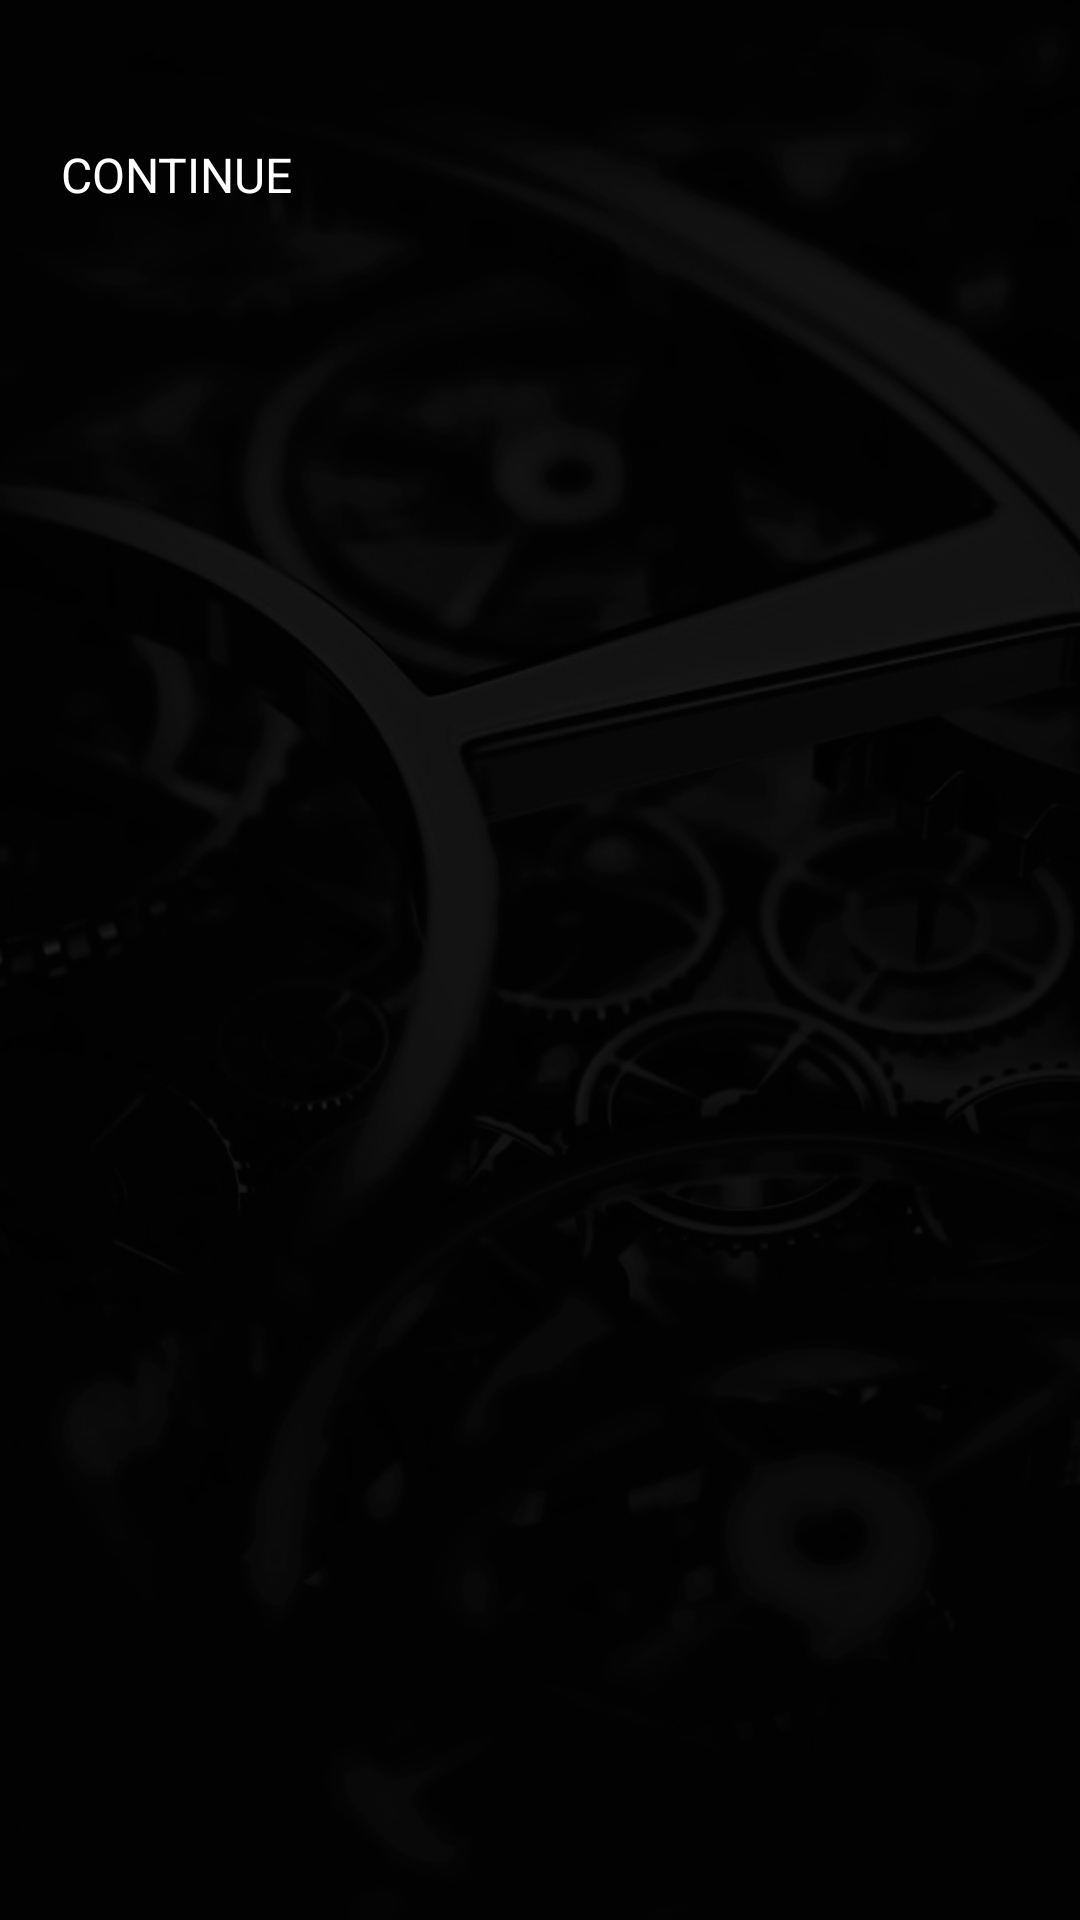

Here is an Android app screen rendered from its layout file. Give the layout XML and the strings, colors and styles it references.
<!-- AndroidManifest.xml: application theme AppTheme -->
<!-- res/layout/story_fragment_h1920.xml -->
<?xml version="1.0" encoding="utf-8"?>
<ScrollView
    android:id="@+id/story_scrollView"
    android:layout_width="match_parent"
    android:layout_height="match_parent"
    xmlns:android="http://schemas.android.com/apk/res/android">

    <androidx.constraintlayout.widget.ConstraintLayout
        xmlns:app="http://schemas.android.com/apk/res-auto"
        android:layout_width="match_parent"
        android:layout_height= "wrap_content"
        android:theme="@style/StoryFragmentTallScreen">

        <TextView
            android:id="@+id/plot"
            android:layout_width="wrap_content"
            android:layout_height="wrap_content"
            app:layout_constraintTop_toTopOf="parent"
            app:layout_constraintStart_toStartOf="parent"
            android:paddingStart="8dp"
            android:paddingEnd="12dp"
            android:paddingTop="2dp"
            android:paddingBottom="4dp"
            android:textSize="18sp"
            />

        <TextView
            android:id="@+id/result"
            android:layout_width="wrap_content"
            android:layout_height="wrap_content"
            android:paddingStart="8dp"
            android:paddingEnd="12dp"
            android:paddingTop="20dp"
            app:layout_constraintStart_toStartOf="parent"
            app:layout_constraintTop_toBottomOf="@id/plot"
            >
        </TextView>

        <Button
            android:id="@+id/first_choice"
            android:layout_width="wrap_content"
            android:layout_height="wrap_content"
            app:layout_constraintStart_toStartOf="parent"
            app:layout_constraintTop_toBottomOf="@+id/plot"
            style="@style/Widget.AppCompat.Button.Borderless"
            android:textColor="@color/White"
            app:backgroundTint="@color/transparent"
            app:cornerRadius="1dp"
            app:rippleColor="#33AAAAAA"
            app:strokeColor="@color/dark_teal"
            app:strokeWidth="2dp"
            android:layout_marginStart="8dp"
            android:layout_marginTop="12dp"/>

        <Button
            android:id="@+id/second_choice"
            android:layout_width="wrap_content"
            android:layout_height="wrap_content"
            app:layout_constraintTop_toBottomOf="@id/first_choice"
            app:layout_constraintStart_toStartOf="parent"
            style="@style/Widget.AppCompat.Button.Borderless"
            android:textColor="@color/White"
            app:backgroundTint="@color/transparent"
            app:cornerRadius="1dp"
            app:rippleColor="#33AAAAAA"
            app:strokeColor="@color/dark_teal"
            app:strokeWidth="2dp"
            android:layout_marginStart="8dp"
            />

        <Button
            android:id="@+id/third_choice"
            android:layout_width="wrap_content"
            android:layout_height="wrap_content"
            app:layout_constraintTop_toBottomOf="@id/second_choice"
            app:layout_constraintStart_toStartOf="parent"
            style="@style/Widget.AppCompat.Button.Borderless"
            android:textColor="@color/White"
            app:backgroundTint="@color/transparent"
            app:cornerRadius="1dp"
            app:rippleColor="#33AAAAAA"
            app:strokeColor="@color/dark_teal"
            app:strokeWidth="2dp"
            android:layout_marginStart="8dp" />

        <Button
            android:id="@+id/fourth_choice"
            android:layout_width="wrap_content"
            android:layout_height="wrap_content"
            app:layout_constraintTop_toBottomOf="@id/third_choice"
            app:layout_constraintStart_toStartOf="parent"
            style="@style/Widget.AppCompat.Button.Borderless"
            android:textColor="@color/White"
            app:backgroundTint="@color/transparent"
            app:cornerRadius="1dp"
            app:rippleColor="#33AAAAAA"
            app:strokeColor="@color/dark_teal"
            app:strokeWidth="2dp"
            android:layout_marginStart="8dp" />

        <Button
            android:id="@+id/fifth_choice"
            android:layout_width="wrap_content"
            android:layout_height="wrap_content"
            app:layout_constraintTop_toBottomOf="@id/fourth_choice"
            app:layout_constraintStart_toStartOf="parent"
            style="@style/Widget.AppCompat.Button.Borderless"
            android:textColor="@color/White"
            app:backgroundTint="@color/transparent"
            app:cornerRadius="1dp"
            app:rippleColor="#33AAAAAA"
            app:strokeColor="@color/dark_teal"
            app:strokeWidth="2dp"
            android:layout_marginStart="8dp" />

        <Button
            android:id="@+id/continue_mission"
            android:layout_width="wrap_content"
            android:layout_height="wrap_content"
            app:layout_constraintTop_toBottomOf="@id/result"
            app:layout_constraintStart_toStartOf="parent"
            style="@style/Widget.AppCompat.Button.Borderless"
            android:textColor="@color/White"
            app:backgroundTint="@color/transparent"
            app:cornerRadius="1dp"
            app:rippleColor="#33AAAAAA"
            app:strokeColor="@color/dark_teal"
            app:strokeWidth="2dp"
            android:layout_marginStart="8dp"
            android:layout_marginTop="4dp" />

        <Button
            android:id="@+id/continue_two"
            android:layout_width="wrap_content"
            android:layout_height="wrap_content"
            app:layout_constraintTop_toBottomOf="@id/plot"
            app:layout_constraintStart_toStartOf="parent"
            style="@style/Widget.AppCompat.Button.Borderless"
            android:textColor="@color/White"
            app:backgroundTint="@color/transparent"
            app:cornerRadius="1dp"
            app:rippleColor="#33AAAAAA"
            app:strokeColor="@color/dark_teal"
            app:strokeWidth="2dp"
            android:layout_marginStart="8dp"
            android:layout_marginTop="4dp"
            android:text="@string/continue_game"/>

        <TextView
            android:id="@+id/str_upgrade"
            android:layout_width="wrap_content"
            android:layout_height="wrap_content"
            android:layout_marginTop="12dp"
            app:layout_constraintStart_toStartOf="parent"
            app:layout_constraintBottom_toTopOf="@id/first_choice">
        </TextView>

        <TextView
            android:id="@+id/dex_upgrade"
            android:layout_width="wrap_content"
            android:layout_height="wrap_content"
            android:layout_marginTop="12dp"
            app:layout_constraintStart_toStartOf="parent"
            app:layout_constraintBottom_toTopOf="@id/second_choice">
        </TextView>

        <TextView
            android:id="@+id/temp_upgrade"
            android:layout_width="wrap_content"
            android:layout_height="wrap_content"
            android:layout_marginTop="12dp"
            app:layout_constraintStart_toStartOf="parent"
            app:layout_constraintBottom_toTopOf="@id/third_choice">
        </TextView>

        <TextView
            android:id="@+id/obed_upgrade"
            android:layout_width="wrap_content"
            android:layout_height="wrap_content"
            android:layout_marginTop="12dp"
            app:layout_constraintStart_toStartOf="parent"
            app:layout_constraintBottom_toTopOf="@id/fourth_choice">
        </TextView>

        <TextView
            android:id="@+id/char_upgrade"
            android:layout_width="wrap_content"
            android:layout_height="wrap_content"
            android:layout_marginTop="12dp"
            app:layout_constraintStart_toStartOf="parent"
            app:layout_constraintBottom_toTopOf="@id/fifth_choice">
        </TextView>
    </androidx.constraintlayout.widget.ConstraintLayout>


</ScrollView>
<!-- resources referenced by this layout -->
<resources>
  <color name="White">#FFFFFF</color>
  <color name="dark_teal">#004D40</color>
  <color name="transparent">#00000000</color>
  <string name="continue_game">Continue</string>
  <style name="StoryFragmentTallScreen">
          <item name="android:textSize">16sp</item>
      </style>
  <style name="AppTheme" parent="Theme.MaterialComponents.Light.NoActionBar">
          
          <item name="colorPrimary">@color/colorPrimary</item>
          <item name="colorPrimaryDark">@color/colorPrimaryDark</item>
          <item name="colorAccent">@color/colorAccent</item>
          <item name="textColor">#ffffff</item>
          <item name="metaTextColor">#aeaeae</item>
          <item name="bgColor">#546E7A</item>
          <item name="android:textColor">@color/White</item>
          <item name="android:textSize">15sp</item>
          <item name="fontFamily">@font/playfair</item>
          <item name="android:lineSpacingMultiplier">1.1</item>
          <item name="android:windowBackground">@drawable/bg13</item>
      </style>
  <color name="colorPrimary">#3F51B5</color>
  <color name="colorPrimaryDark">#303F9F</color>
  <color name="colorAccent">#FF4081</color>
  <!-- drawable bg13: jpg bitmap (drawable-nodpi, 227769 bytes) -->
</resources>
